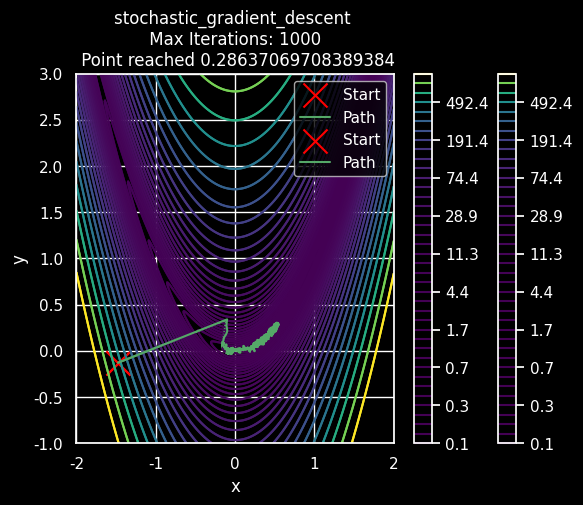

Recreate this plot in Python.
import numpy as np
import matplotlib.pyplot as plt
import seaborn as sns
import os

# Gradient norm change to stop optimization.
tolerance = 1e-5


# Function to optimize.
def rosenbrock(x, y, a=1, b=100):
    return (a - x) ** 2 + b * (y - x ** 2) ** 2


# Gradient of function to optimize.
def rosenbrock_gradient(x, y, a=1, b=100):
    df_dx = -2 * (a - x) - 4 * b * x * (y - x ** 2)
    df_dy = 2 * b * (y - x ** 2)
    return np.array([df_dx, df_dy])


def rosenbrock_hessian_inv(x, y):
    h11 = 2 - 400 * (y - 3 * x ** 2)
    h12 = -400 * x
    h21 = -400 * x
    h22 = 200
    determinant = h11 * h22 - h12 * h21
    hessian_inv = np.array([[h22, -h12], [-h21, h11]]) / determinant
    return hessian_inv


def gradient_descent(grad_f, f, initial_point, learning_rate, num_iterations):
    point = np.array(initial_point, dtype=float)
    path = [point.copy()]
    k = None
    for k in range(num_iterations):
        gradient = grad_f(*point)
        point -= learning_rate * gradient
        path.append(point.copy())
        k += 1
        if np.linalg.norm(gradient) < tolerance:
            break

    return point, path, k, f(*point)


def stochastic_gradient_descent(grad_f, f, initial_point, learning_rate, num_iterations):
    point = np.array(initial_point, dtype=float)
    path = [point.copy()]
    k = None
    for k in range(num_iterations):
        noise = np.random.normal(scale=10, size=2)
        gradient = grad_f(*point)
        gradient = gradient + noise

        point -= learning_rate * gradient
        path.append(point.copy())
        k += 1
        if np.linalg.norm(gradient) < tolerance:
            break

    return point, path, k, f(*point)


def gradient_descent_armijo(grad_f, f, initial_point, initial_learning_rate, num_iterations, beta=0.5, sigma=0.001):
    point = np.array(initial_point, dtype=float)
    path = [point.copy()]
    learning_rate = initial_learning_rate
    k = None
    for k in range(num_iterations):
        gradient = grad_f(*point)
        while f(*(point - learning_rate * gradient)) > f(*point) - sigma * learning_rate * np.linalg.norm(
                gradient) ** 2:
            learning_rate *= beta
        point -= learning_rate * gradient
        path.append(point.copy())
        if np.linalg.norm(gradient) < 1e-4:
            break

    return point, path, k + 1, f(*point)


def gradient_descent_momentum(grad_f, f, initial_point, learning_rate, num_iterations, momentum=1):
    point = np.array(initial_point, dtype=float)
    path = [point.copy()]
    k = None
    for k in range(num_iterations):
        gradient = grad_f(*point)
        point = point - learning_rate * gradient + momentum * (point - path[-2] if len(path) > 1 else 0)
        path.append(point.copy())
        if np.linalg.norm(gradient) < tolerance:
            break

    return point, path, k + 1, f(*point)


def gradient_descent_nesterov(grad_f, f, initial_point, learning_rate, num_iterations, momentum=1):
    point = np.array(initial_point, dtype=float)
    path = [point.copy()]
    momentum_term = np.zeros_like(point)
    k = None
    for k in range(num_iterations):
        gradient = grad_f(*(point - momentum * momentum_term))
        momentum_term = momentum * momentum_term + learning_rate * gradient
        point = point - momentum_term
        path.append(point.copy())
        if np.linalg.norm(gradient) < tolerance:
            break

    return point, path, k + 1, f(*point)


def gradient_descent_nesterov_with_restart(grad_f, f, initial_point, learning_rate, num_iterations, momentum=0.9,
                                           restart_threshold=1e-6):
    point = np.array(initial_point, dtype=float)
    path = [point.copy()]
    momentum_term = np.zeros_like(point)
    prev_f_value = f(point[0], point[1])
    k = None
    for k in range(num_iterations):
        gradient = grad_f(*(point - momentum * momentum_term))
        momentum_term = momentum * momentum_term + learning_rate * gradient
        point = point - momentum_term
        f_value = f(point[0], point[1])
        path.append(point.copy())
        if f_value - prev_f_value > restart_threshold:
            momentum_term = np.zeros_like(point)
        prev_f_value = f_value
        if np.linalg.norm(gradient) < tolerance:
            break

    return point, path, k + 1, f(*point)


def newtons_method(grad_f, f, initial_point, _, num_iterations):
    point = np.array(initial_point, dtype=float)
    path = [point.copy()]
    k = None
    for k in range(num_iterations):
        gradient = grad_f(*point)
        point -= rosenbrock_hessian_inv(*point) @ gradient
        path.append(point.copy())
        k += 1
        if np.linalg.norm(gradient) < tolerance:
            break

    return point, path, k, f(*point)


def newtons_method_damped(grad_f, f, initial_point, learning_rate, num_iterations):
    point = np.array(initial_point, dtype=float)
    path = [point.copy()]
    k = None
    for k in range(num_iterations):
        gradient = grad_f(*point)
        point -= (learning_rate * rosenbrock_hessian_inv(*point)) @ gradient
        path.append(point.copy())
        k += 1
        if np.linalg.norm(gradient) < tolerance:
            break

    return point, path, k, f(*point)


def coordinate_descent(grad_f, f, initial_point, learning_rate, num_iterations):
    point = np.array(initial_point, dtype=float)
    path = [point.copy()]
    k = None
    n = len(point)

    for k in range(num_iterations):
        gradient = grad_f(*point)
        for i in range(n):
            point[i] -= learning_rate * gradient[i]
            path.append(point.copy())
        k += 1
        if np.linalg.norm(gradient) < tolerance:
            break

    return point, path, k, f(*point)


def plot_optimizer(run_optim_func, lr, max_iter):
    np.random.seed(1975)
    initial_point = np.random.uniform(low=-2, high=2, size=2)
    minimum_point, path, iterations, point_reached = run_optim_func(rosenbrock_gradient, rosenbrock, initial_point,
                                                                    lr, max_iter)

    x_vals = np.linspace(-2, 2, 400)
    y_vals = np.linspace(-1, 3, 400)
    X, Y = np.meshgrid(x_vals, y_vals)
    Z = rosenbrock(X, Y)

    path = np.array(path)

    sns.set(style="darkgrid")
    plt.style.use('dark_background')
    plt.scatter(initial_point[0], initial_point[1], color='red', marker='x', label='Start', s=300)
    contour = plt.contour(X, Y, Z, levels=np.logspace(-1, 3, 40), cmap='viridis')
    plt.colorbar(contour)
    plt.plot(path[:, 0], path[:, 1], 'g-', label='Path')
    plt.title(f'{run_optim_func.__name__} \n Max Iterations: {iterations} \n Point reached {point_reached}')
    plt.xlabel('x')
    plt.ylabel('y')
    plt.legend()
    plt.grid(True)


optimizers = [
    (gradient_descent, 0.001, 1000),
    (stochastic_gradient_descent, 0.001, 1000)
    # (gradient_descent_momentum, 0.0001, 15),
    # (gradient_descent_nesterov, 0.0001, 15),
    # (gradient_descent_nesterov_with_restart, 0.001, 100),
    # (gradient_descent_armijo, 1, 100),
    # (newtons_method, -1, 10),
    # (newtons_method_damped, 0.999, 10),
    # (coordinate_descent, 0.001, 10000)
]

for optimizer, param1, param2 in optimizers:
    plot_optimizer(optimizer, param1, param2)
    plt.show()


def save_plot(optimizer_name):
    if not os.path.exists("images"):
        os.makedirs("images")
    plt.savefig(f"images/{optimizer_name}.png")
    plt.close()
#
#
# for optimizer, param1, param2 in optimizers:
#     plot_optimizer(optimizer, param1, param2)
#     optimizer_name = optimizer.__name__
#     save_plot(optimizer_name)
